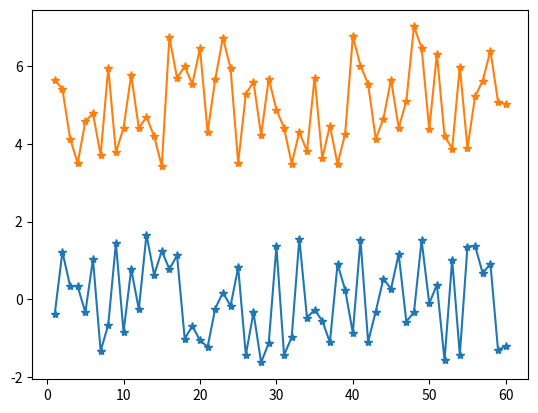
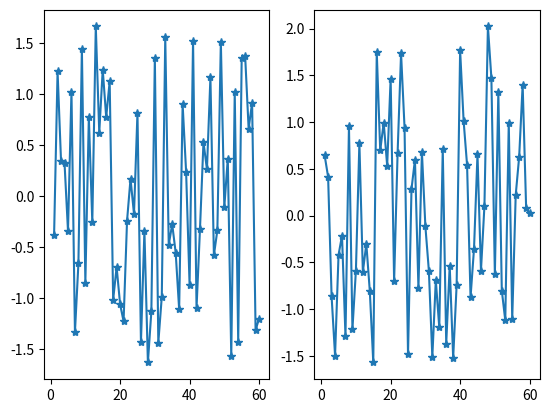
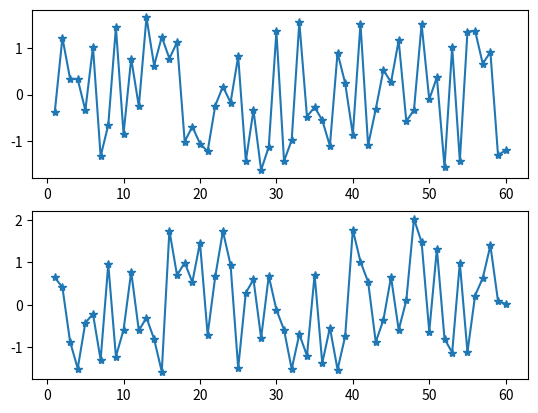
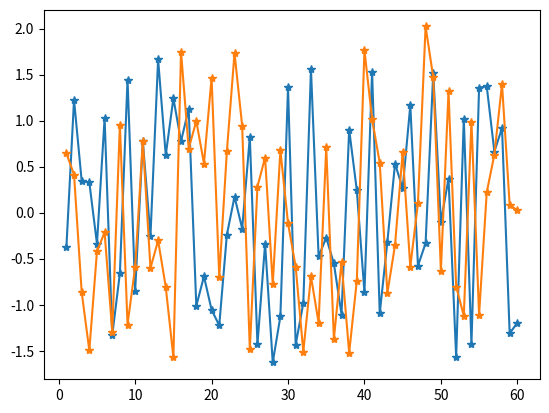

These charts were generated, in order, by the following Python code:
# python 画图 画折线图 2018-1-18 20:21:07
import numpy as np  
import matplotlib.pyplot as plt  

# 原始数据  
x= range(1,61)
y1 = [-0.37694,1.2249,0.34387,0.32845,-0.33761,1.0265,-1.331,-0.6578,1.4461,-0.8464,0.77621,-0.25405,1.6652,0.62547,1.2423,0.77621,1.1274,-1.0134,-0.69236,-1.0569,-1.2246,-0.23914,0.17318,-0.17278,0.82061,-1.4316,-0.33874,-1.6279,-1.1271,1.36,-1.4346,-0.98307,1.5606,-0.47445,-0.27311,-0.55251,-1.1067,0.90208,0.24213,-0.86658,1.5268,-1.0946,-0.31627,0.53148,0.26429,1.1663,-0.57684,-0.33211,1.5164,-0.10467,0.37071,-1.5682,1.0219,-1.4297,1.357,1.3728,0.66356,0.91835,-1.3117,-1.1971]
y2 = [0.64441,0.41327,-0.86228,-1.4974,-0.42146,-0.21421,-1.2921,0.9569,-1.2161,-0.58854,0.77698,-0.60303,-0.30217,-0.80696,-1.5712,1.7484,0.69653,0.99474,0.53355,1.4644,-0.70096,0.66833,1.7347,0.94162,-1.4848,0.28325,0.59815,-0.77698,0.67906,-0.11517,-0.58799,-1.5108,-0.6921,-1.1957,0.7085,-1.3701,-0.53608,-1.5224,-0.73946,1.7673,1.0152,0.54118,-0.87433,-0.35372,0.65658,-0.58887,0.10491,2.0226,1.4717,-0.62924,1.3173,-0.80253,-1.1213,0.98932,-1.1097,0.21986,0.63003,1.3981,0.085742,0.024997]

# 平移画
y3 = [i + 5 for i in y2]
plt.figure()  
plt.plot(x,y1,'-*')  
plt.plot(x,y3,'-*')  
plt.savefig("1.jpg")  

# 左右画
plt.figure()  
plt.subplot(121) 
plt.plot(x,y1,'-*')
plt.subplot(122) 
plt.plot(x,y2,'-*')  
plt.savefig("2.jpg")  

# 上下画
plt.figure()  
plt.subplot(211) 
plt.plot(x,y1,'-*')
plt.subplot(212) 
plt.plot(x,y2,'-*')  
plt.savefig("3.jpg")  

# 一起画
plt.figure()  
plt.plot(x,y1,'-*')
plt.plot(x,y2,'-*')  
plt.savefig("4.jpg") 